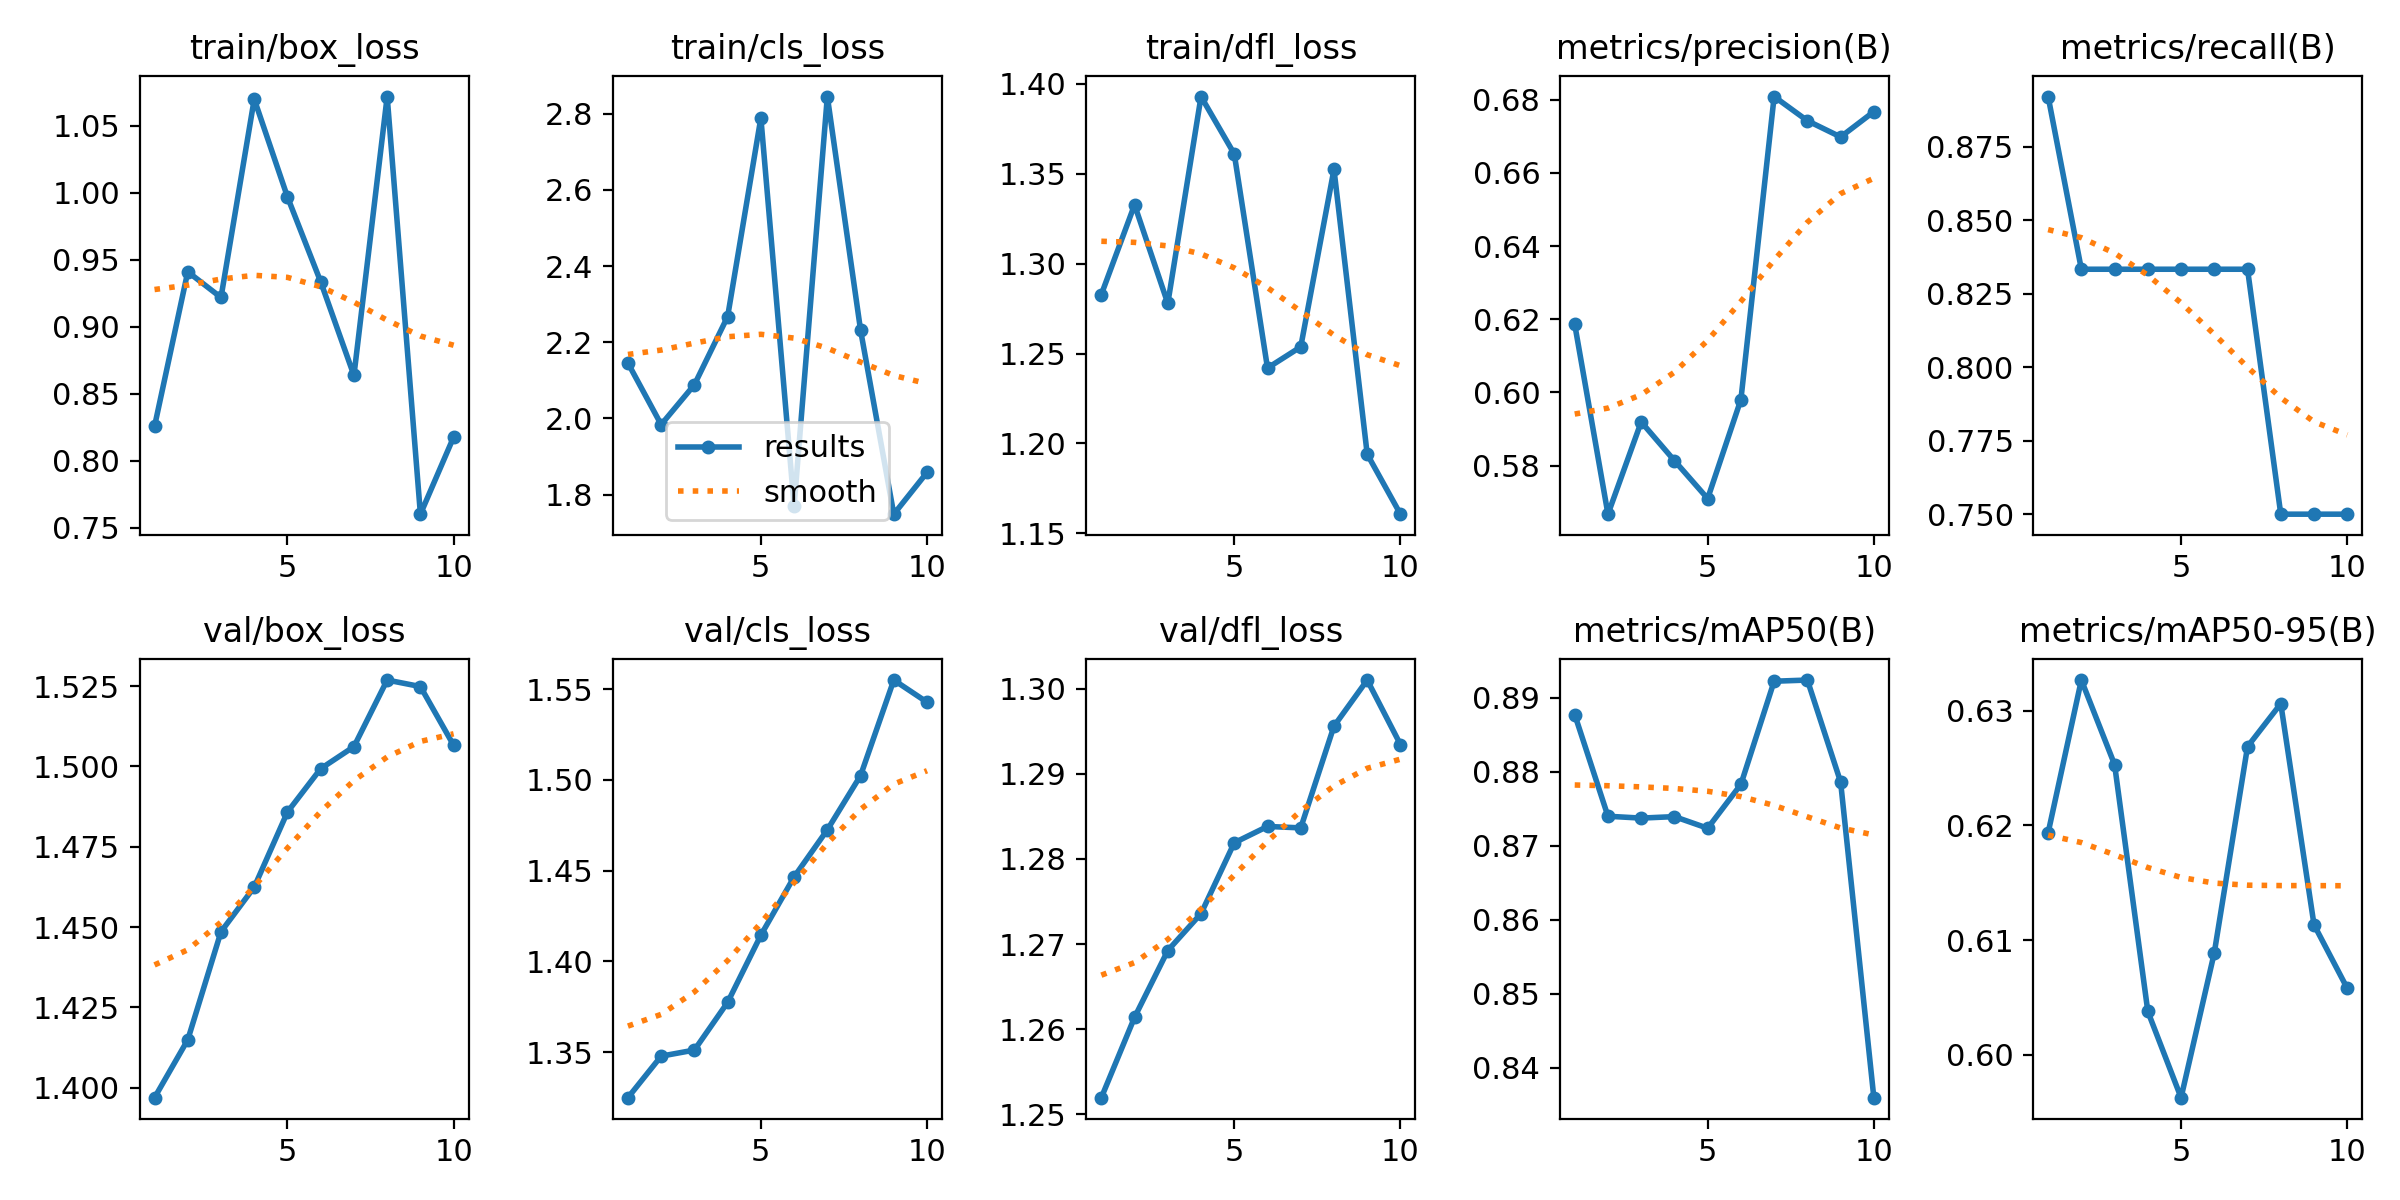

The data file committed next to this chart (first rows):
epoch, time, train/box_loss, train/cls_loss, train/dfl_loss, metrics/precision(B), metrics/recall(B), metrics/mAP50(B), metrics/mAP50-95(B), val/box_loss, val/cls_loss, val/dfl_loss, lr/pg0, lr/pg1, lr/pg2
1, 5.331, 0.8256, 2.145, 1.283, 0.6186, 0.8921, 0.8878, 0.6194, 1.397, 1.325, 1.252, 0, 0, 0
2, 10.55, 0.9411, 1.984, 1.333, 0.5667, 0.8333, 0.874, 0.6327, 1.415, 1.348, 1.261, 1.07219e-06, 1.07219e-06, 1.07219e-06
3, 15.69, 0.9219, 2.088, 1.278, 0.5919, 0.8333, 0.8738, 0.6253, 1.449, 1.351, 1.269, 1.90876e-06, 1.90876e-06, 1.90876e-06
4, 20.72, 1.07, 2.267, 1.393, 0.5813, 0.8333, 0.874, 0.6038, 1.462, 1.377, 1.274, 2.50971e-06, 2.50971e-06, 2.50971e-06
5, 25.69, 0.997, 2.789, 1.361, 0.5709, 0.8333, 0.8724, 0.5963, 1.486, 1.414, 1.282, 2.87504e-06, 2.87504e-06, 2.87504e-06
6, 30.78, 0.9336, 1.77, 1.242, 0.598, 0.8333, 0.8783, 0.6089, 1.499, 1.447, 1.284, 3.00475e-06, 3.00475e-06, 3.00475e-06
7, 35.87, 0.8637, 2.845, 1.254, 0.6809, 0.8333, 0.8923, 0.6269, 1.506, 1.473, 1.284, 2.89884e-06, 2.89884e-06, 2.89884e-06
8, 40.91, 1.072, 2.231, 1.352, 0.6743, 0.75, 0.8924, 0.6306, 1.527, 1.502, 1.296, 2.55731e-06, 2.55731e-06, 2.55731e-06
9, 45.88, 0.7601, 1.748, 1.194, 0.6698, 0.75, 0.8786, 0.6113, 1.525, 1.555, 1.301, 1.98016e-06, 1.98016e-06, 1.98016e-06
10, 50.89, 0.8177, 1.858, 1.161, 0.6768, 0.75, 0.836, 0.6058, 1.507, 1.543, 1.293, 1.16739e-06, 1.16739e-06, 1.16739e-06
